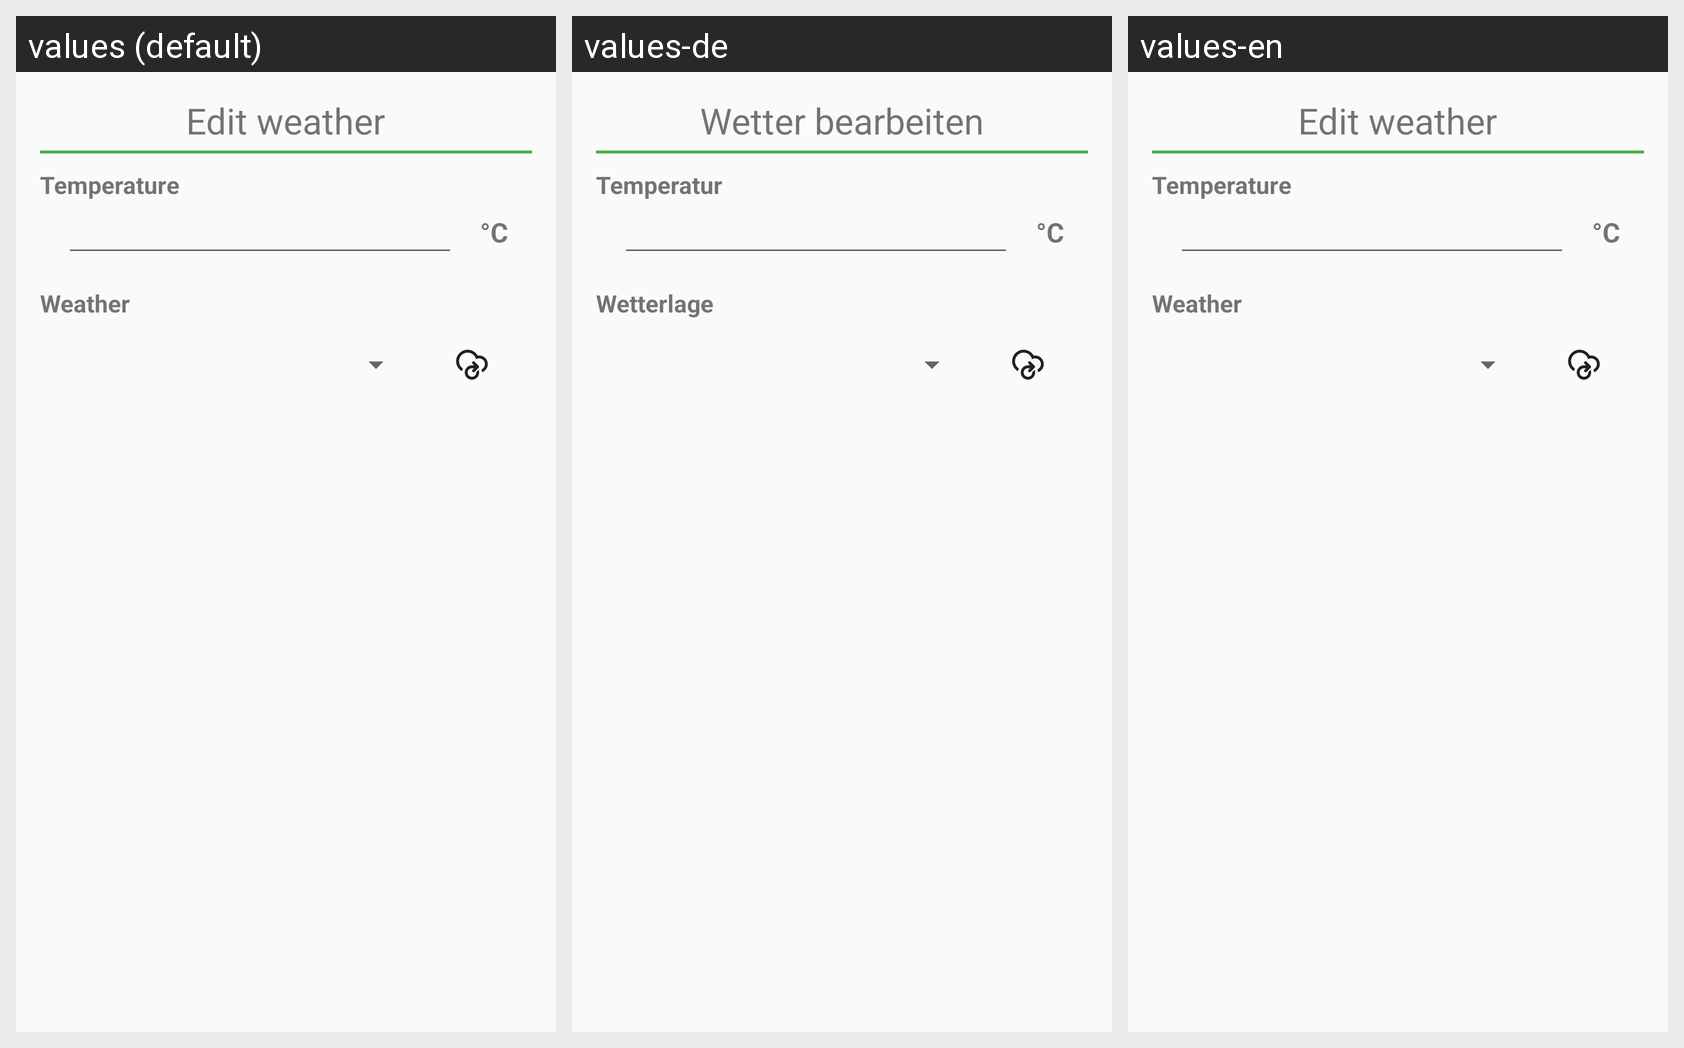

The Android screen above is rendered under several locales of the same app. Produce the string resources it draws, with the default and per-locale values.
Android screen res/layout/dialog_temp.xml rendered under 3 locales, left to right: values (default), values-de, values-en. Device: Nexus 5 (rendered at 1080×1920; each locale shown at half size, 540×960, under a caption strip naming it); theme AppTheme.
Strings drawn on this screen, with the default value and each locale's value (text and hints the layout hard-codes, and strings that could not be matched under every locale, appear in the picture but are not listed):

dialog_temp_title
  values: Edit weather
  values-de: Wetter bearbeiten
  values-en: Edit weather

dialog_temp_temp
  values: Temperature
  values-de: Temperatur
  values-en: Temperature

c
  values: °C
  values-de: °C  [not translated; the default value is used]
  values-en: °C  [not translated; the default value is used]

dialog_temp_condition
  values: Weather
  values-de: Wetterlage
  values-en: Weather
